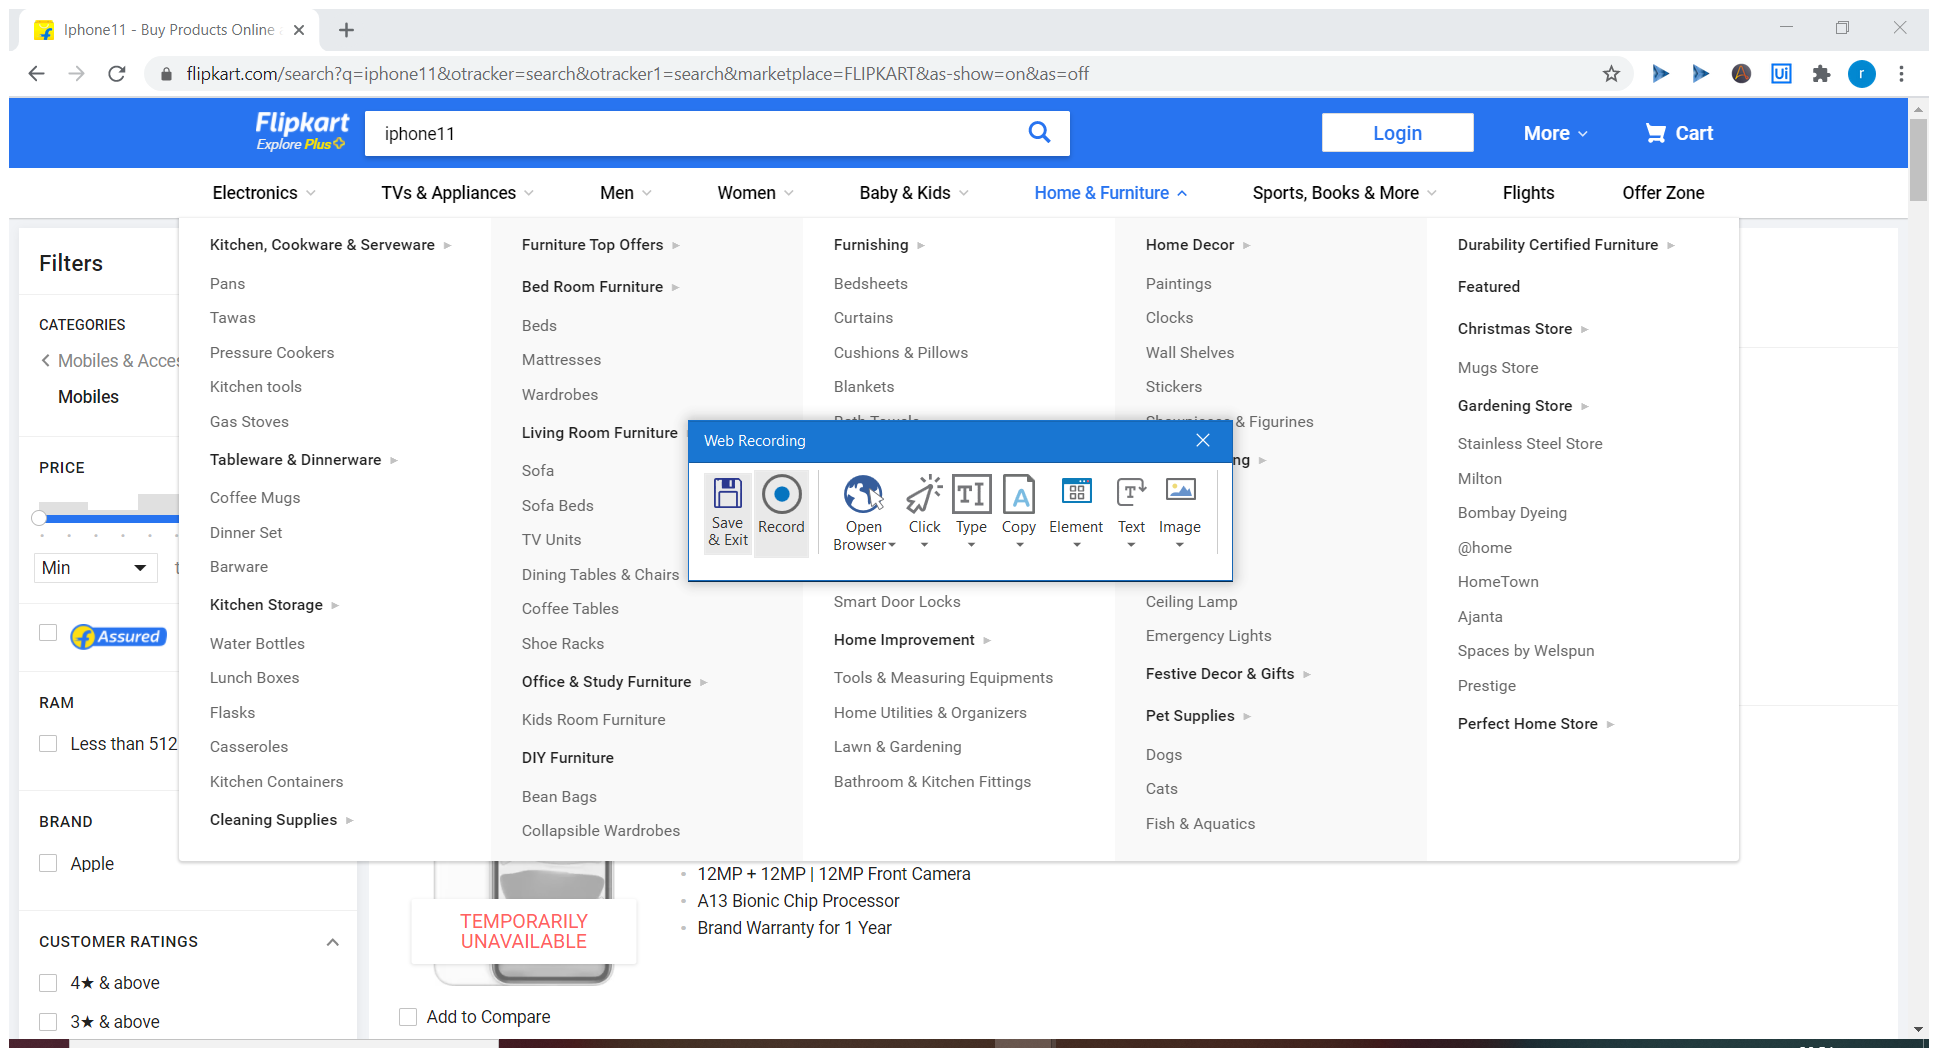
Workflow: getIphoneDetails

Step 1: Attach Browser 'OnlineSho Page' in window 'Online Shopping Site for Mobiles, Electronics, Furniture, Grocery, Lifestyle, Books & More. Best Offers!' (chrome.exe)

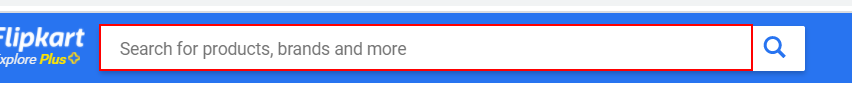
Step 2: type "iphone11" into the text box

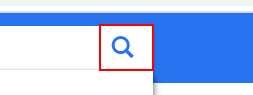
Step 3: click on the button

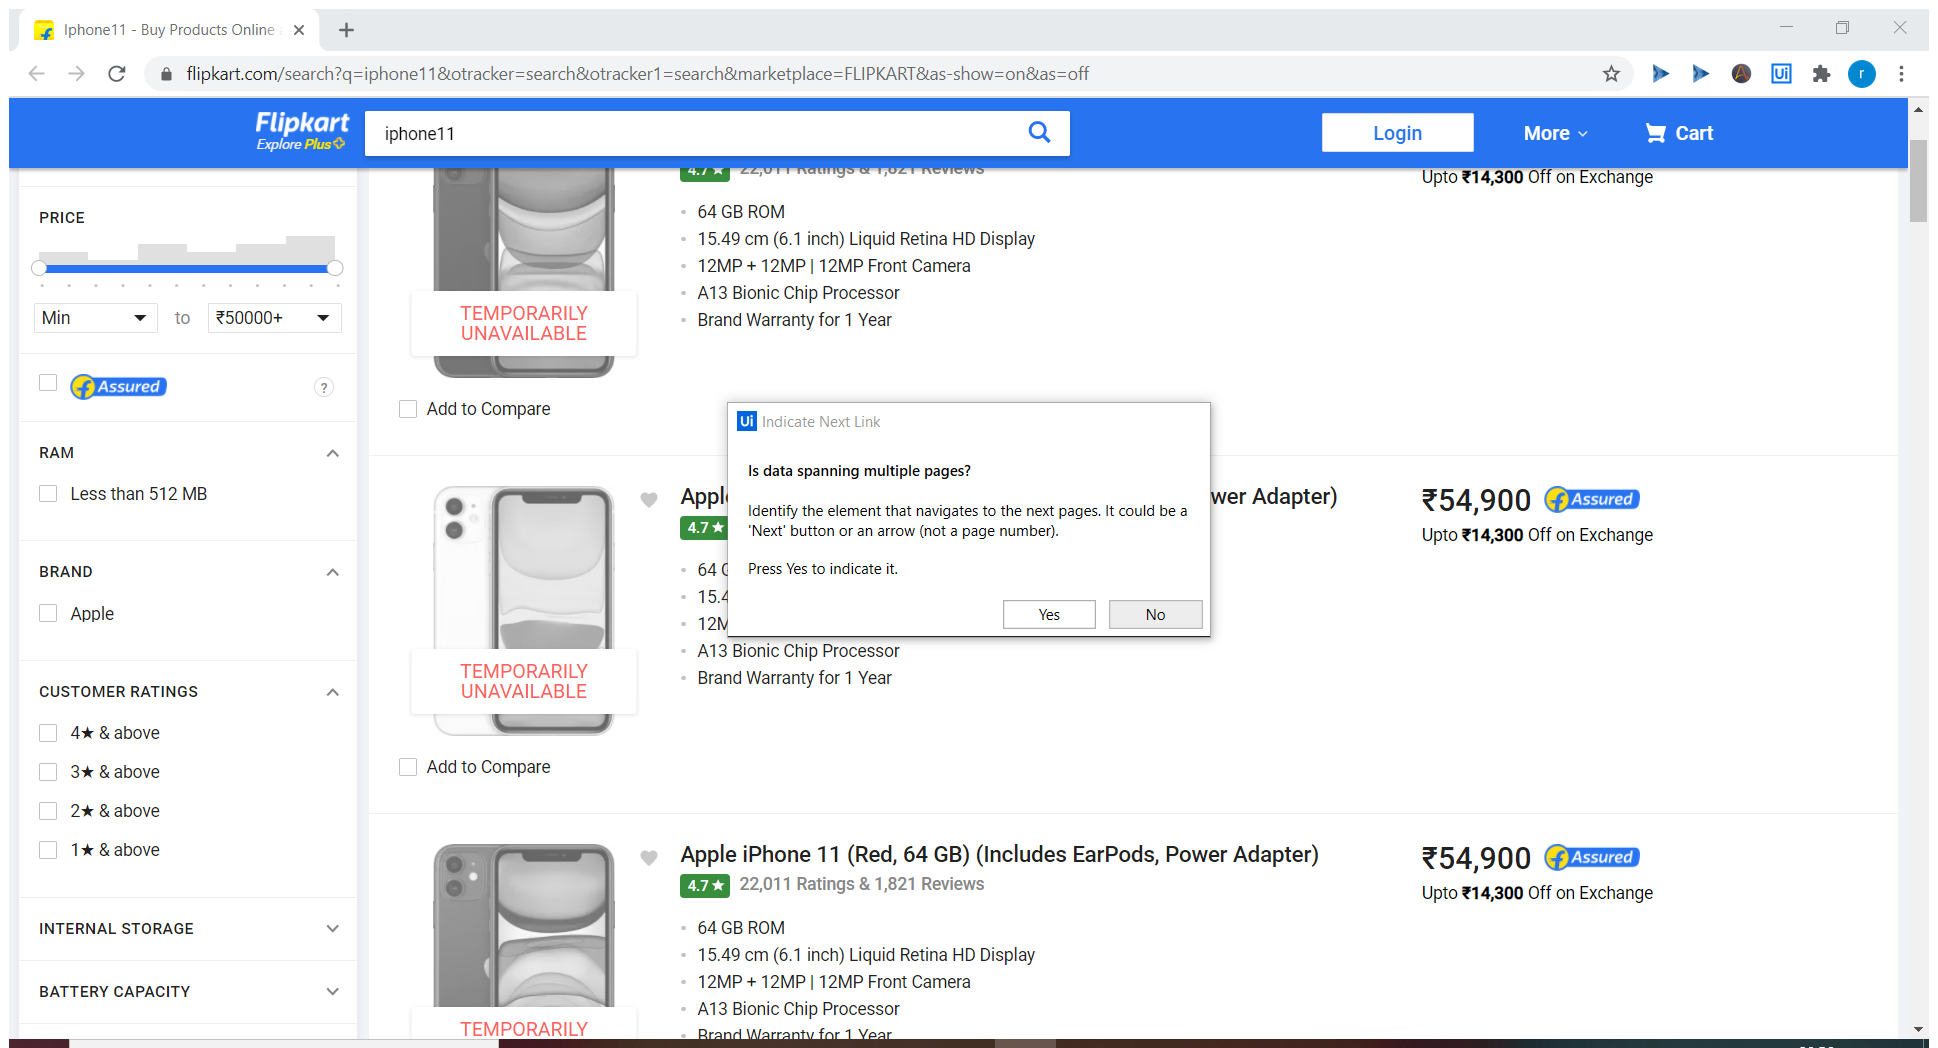
Step 4: Attach Browser 'Iphone11  Page' in window 'Iphone11 - Buy Products Online at Best Price in India - All Categories | Flipkart.com' (chrome.exe)

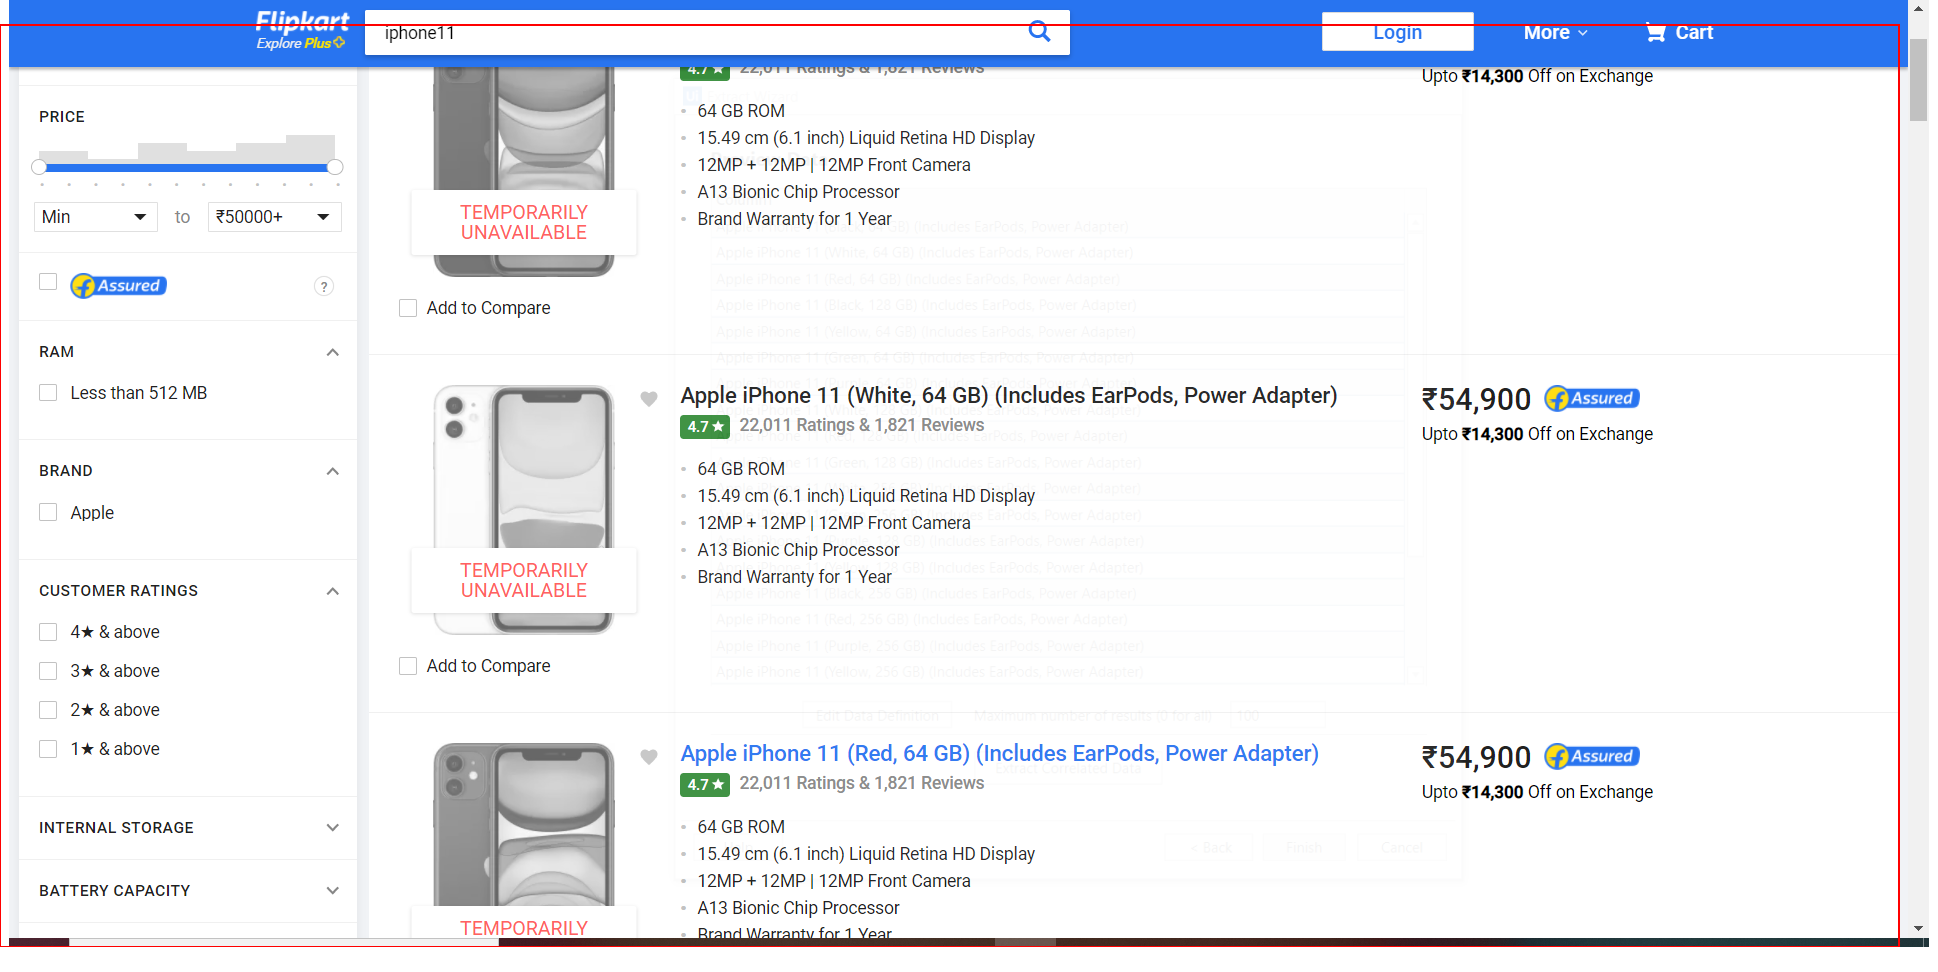
Step 5: get-text from the element 'container'

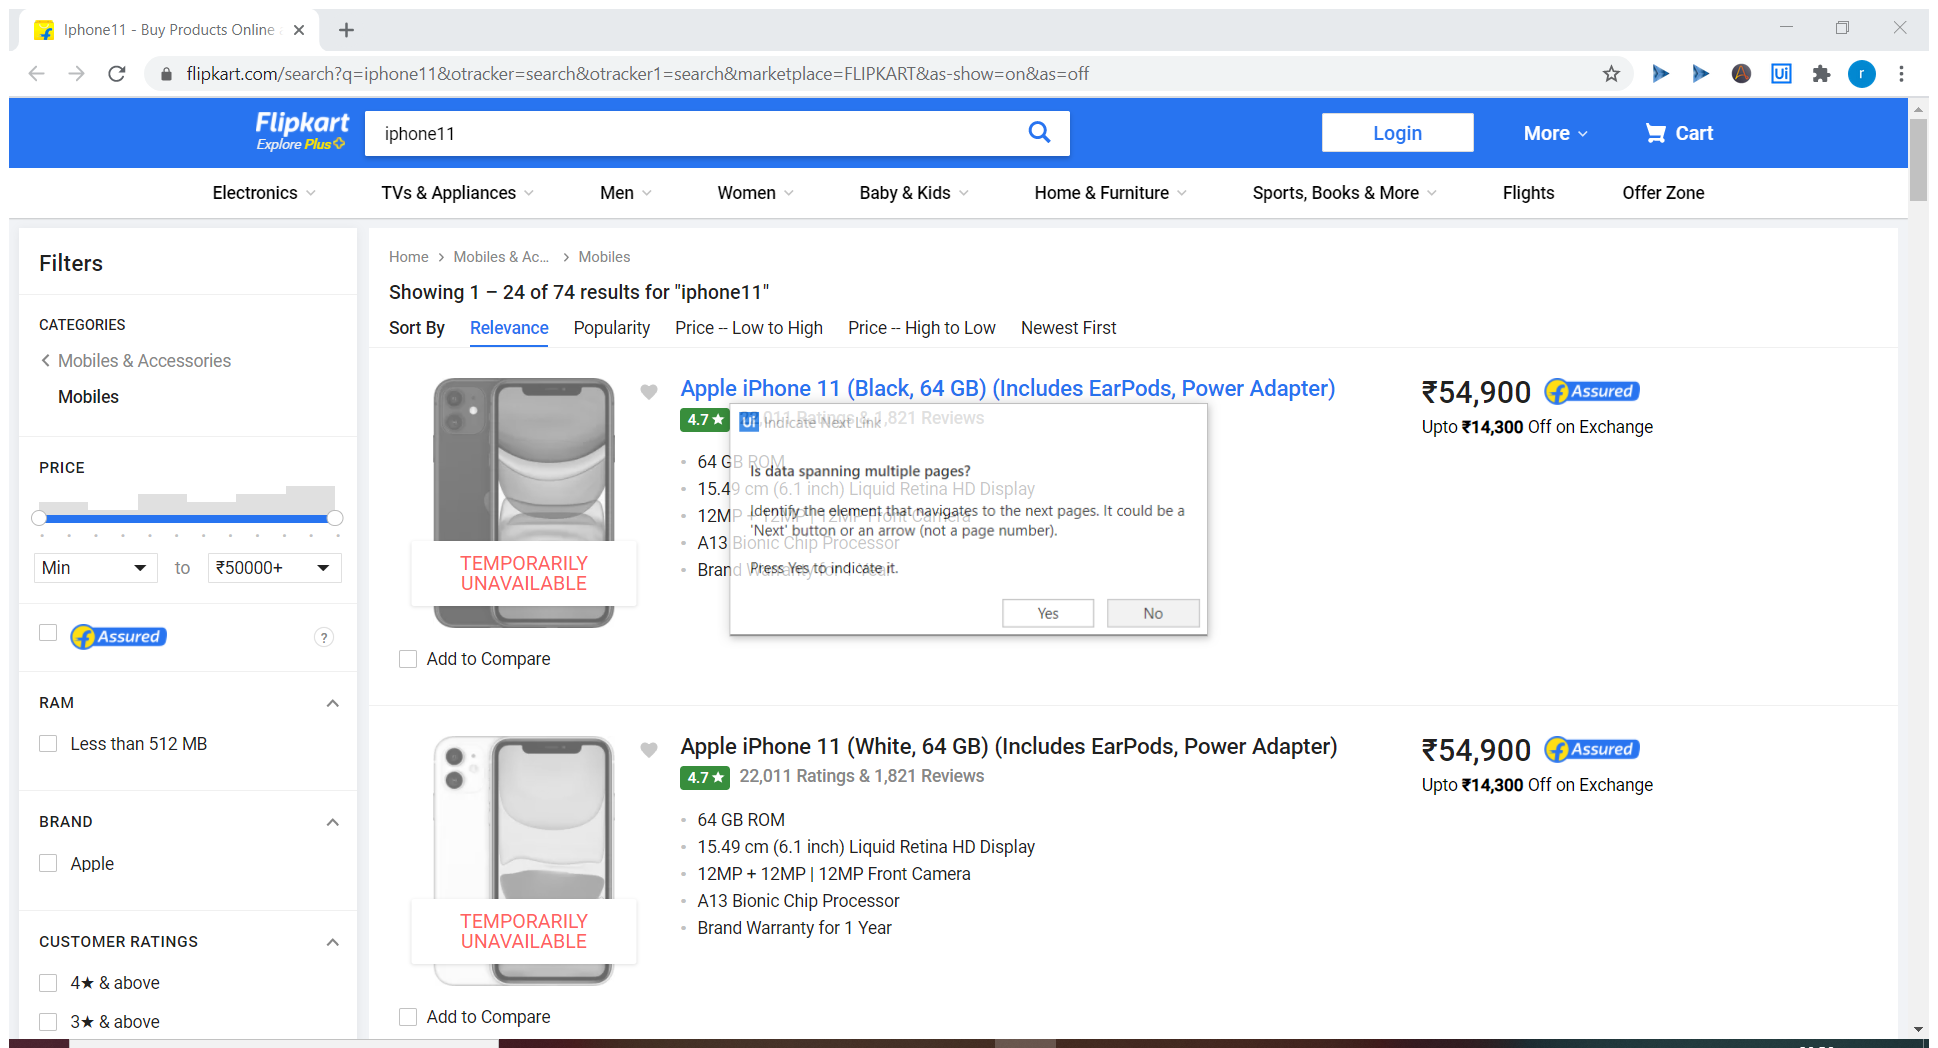
Step 6: Attach Browser 'Iphone11  Page' in window 'Iphone11 - Buy Products Online at Best Price in India - All Categories | Flipkart.com' (chrome.exe)

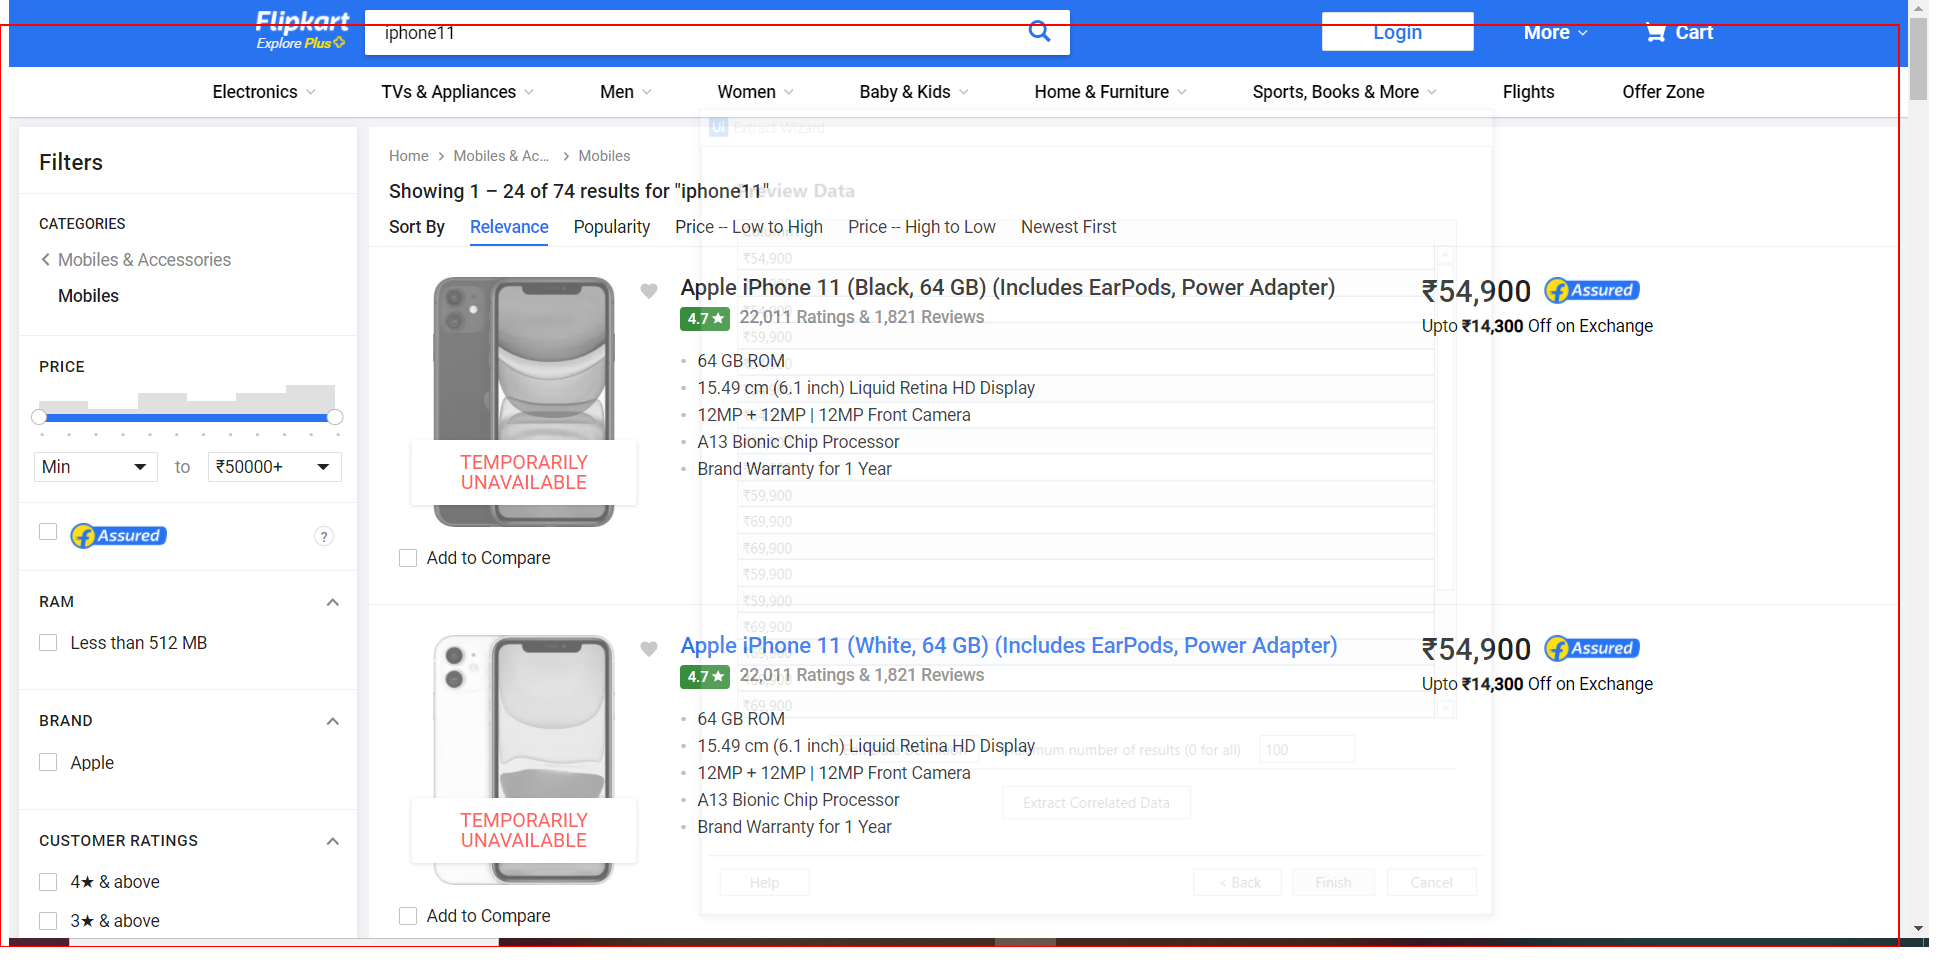
Step 7: get-text from the element 'container'

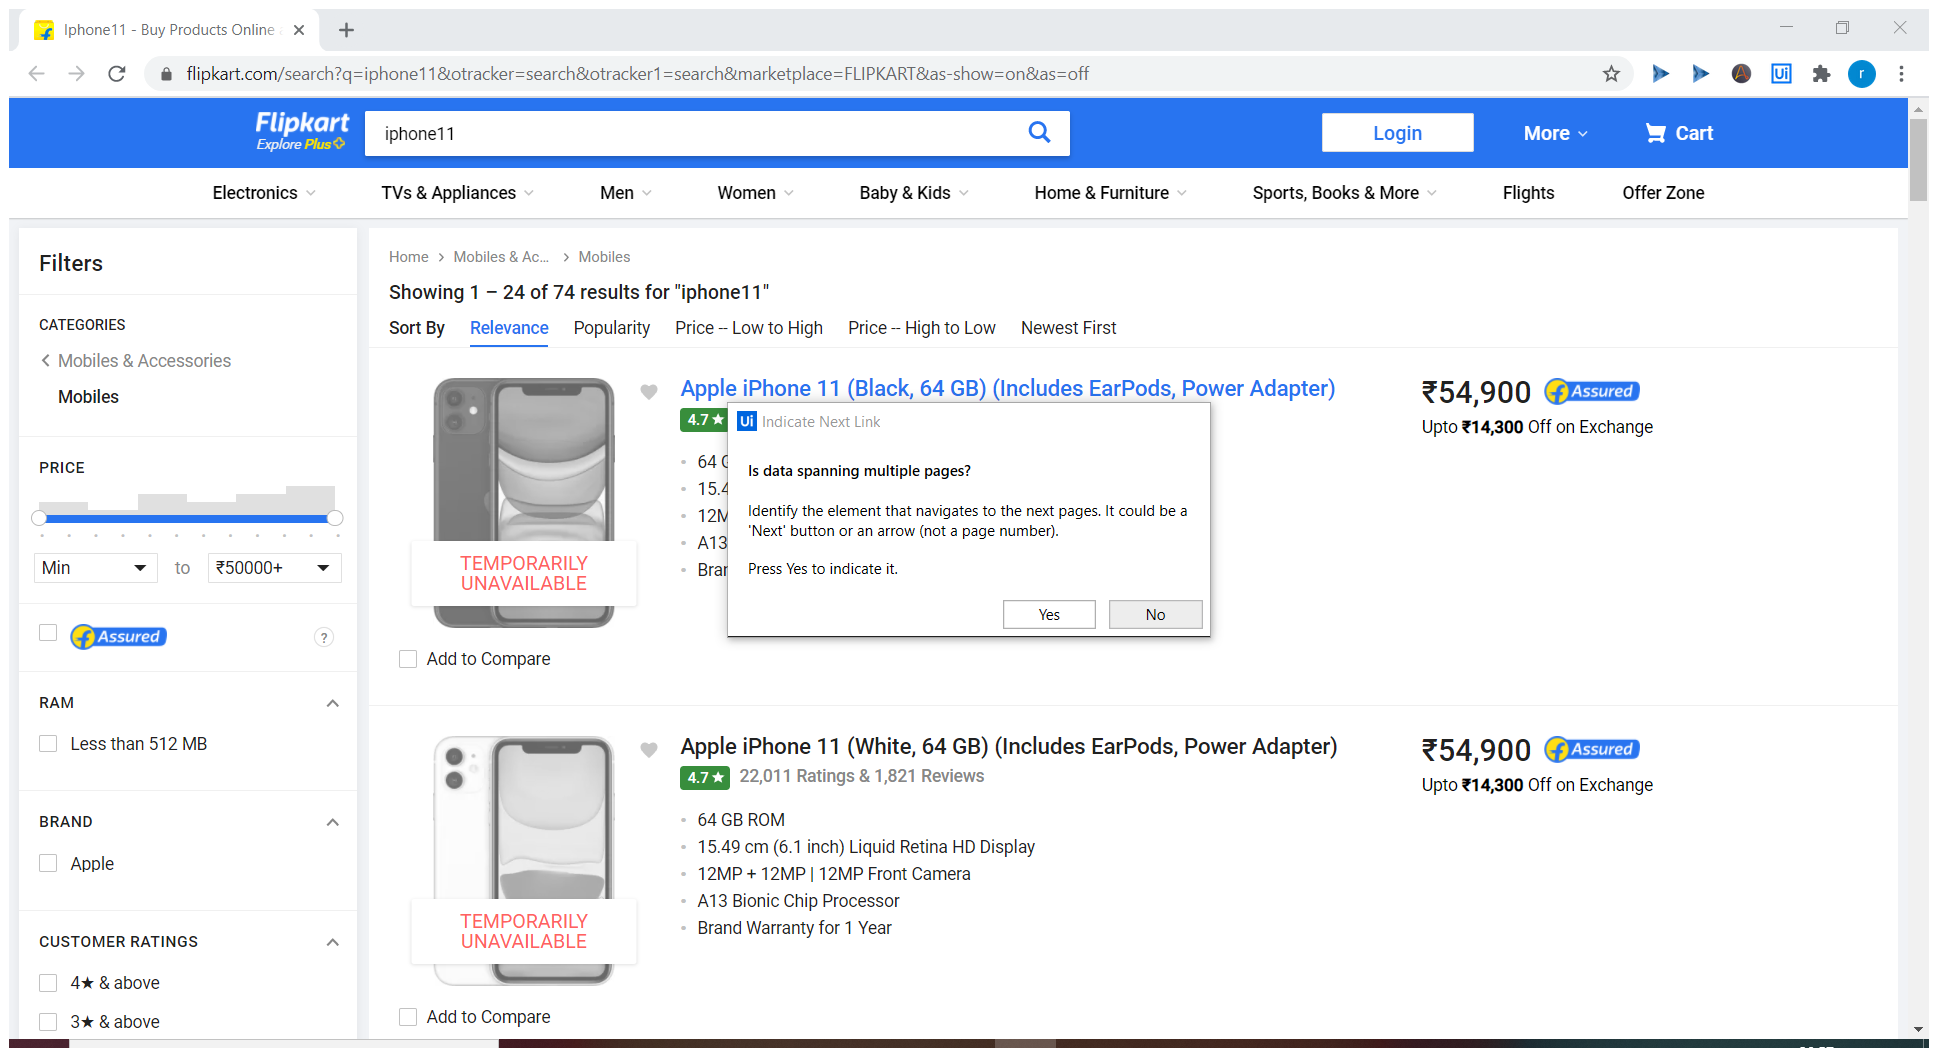
Step 8: Attach Browser 'Iphone11  Page' in window 'Iphone11 - Buy Products Online at Best Price in India - All Categories | Flipkart.com' (chrome.exe)

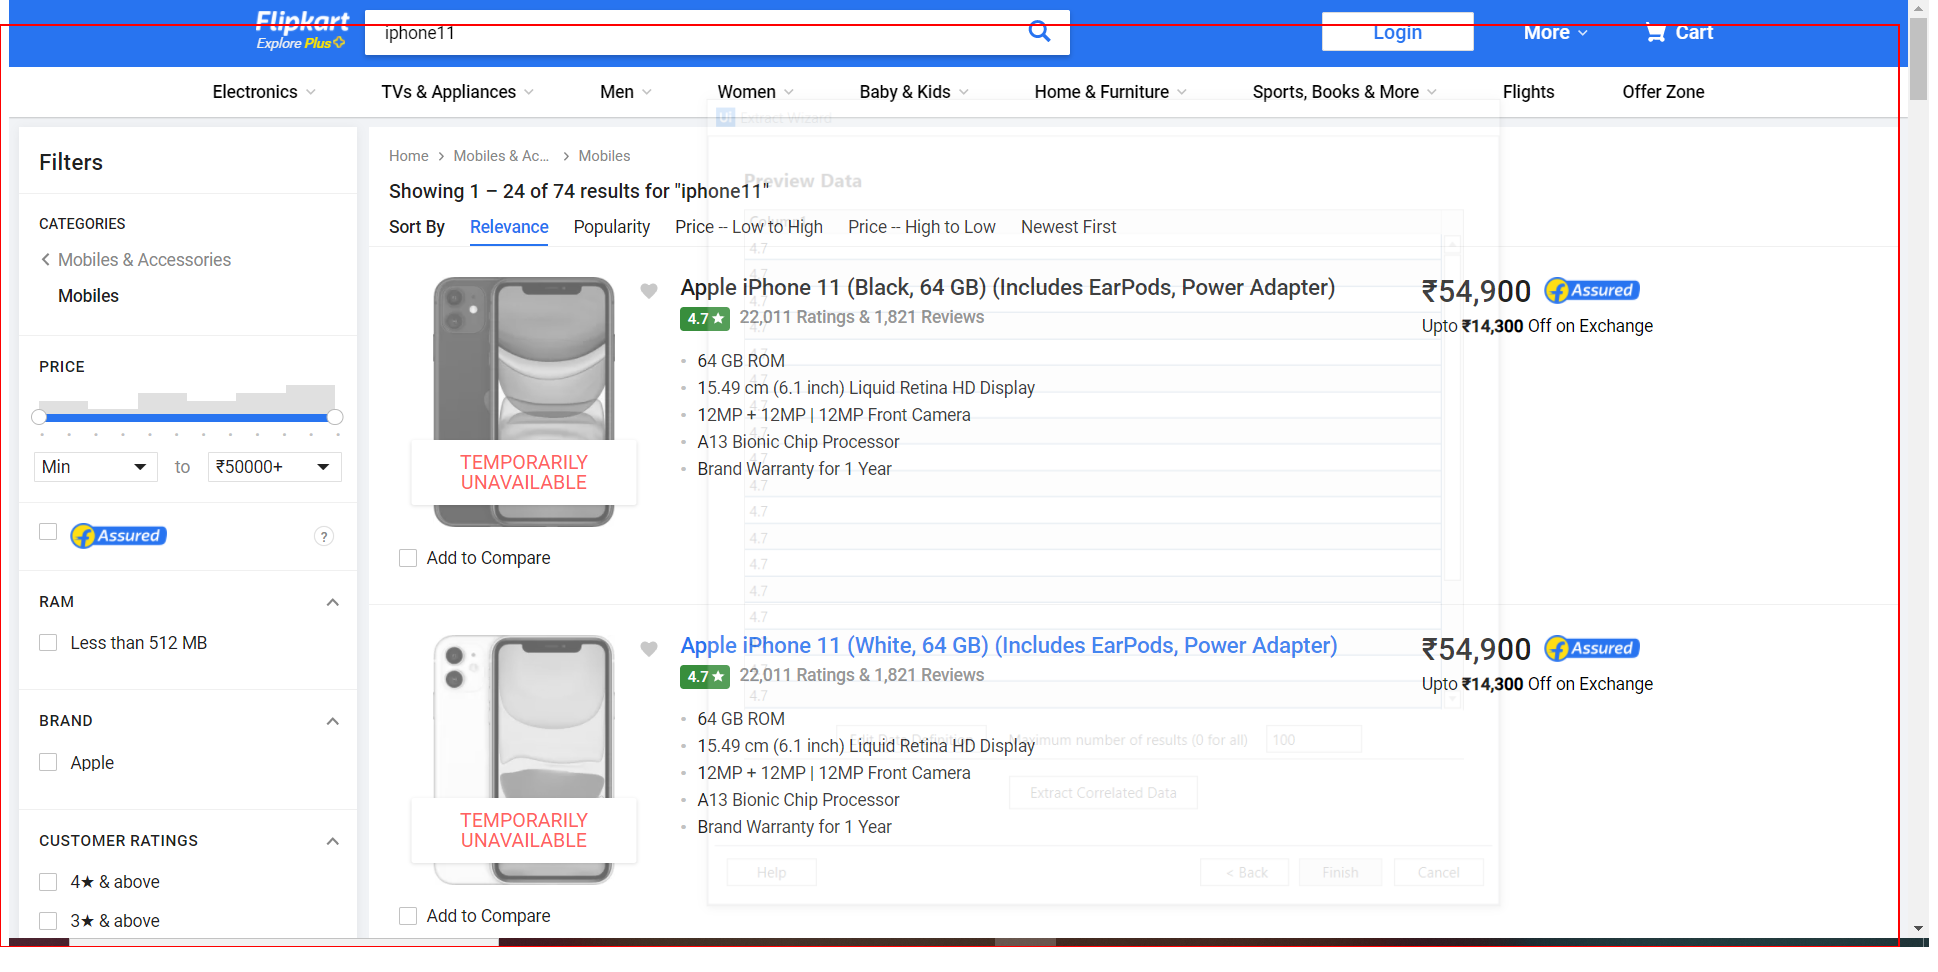
Step 9: get-text from the element 'container'